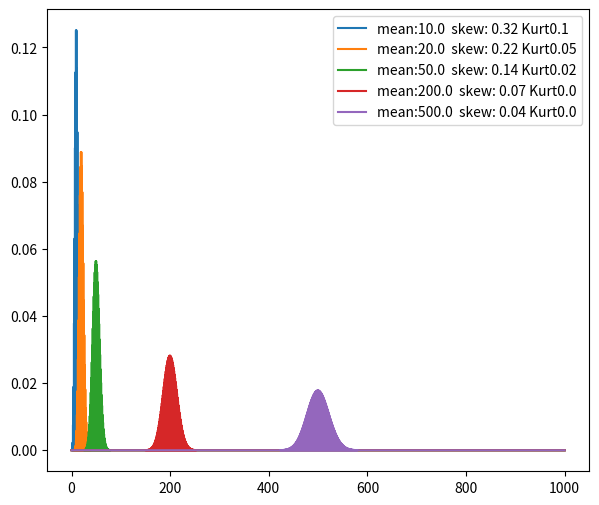

Recreate this plot in Python.
import matplotlib.pyplot as plt
from scipy.stats import poisson
import numpy as np


'''Write a Python program to draw a Poisson distribution 
    for several values of its mean, overlapped'''

def poisson_(ax,mu,n):

    m,v,s,k = poisson.stats(mu,moments='mvsk')
    x = np.arange(0,n,.1)
    lab = "mean:"+str(round(m,2))+ "  skew: "+str(round(s,2)) + " Kurt" +str(round(k,2))
    ax.plot(x,poisson.pmf(x,mu),label = lab)



if __name__ == '__main__':

    fig,ax = plt.subplots(nrows=1,ncols=1,figsize=(7,6))
    
    n = 1000

    poisson_(ax,10,n)
    poisson_(ax,20,n)
    poisson_(ax,50,n)
    poisson_(ax,200,n)
    poisson_(ax,500,n)

    ax.legend()
    
    plt.show()